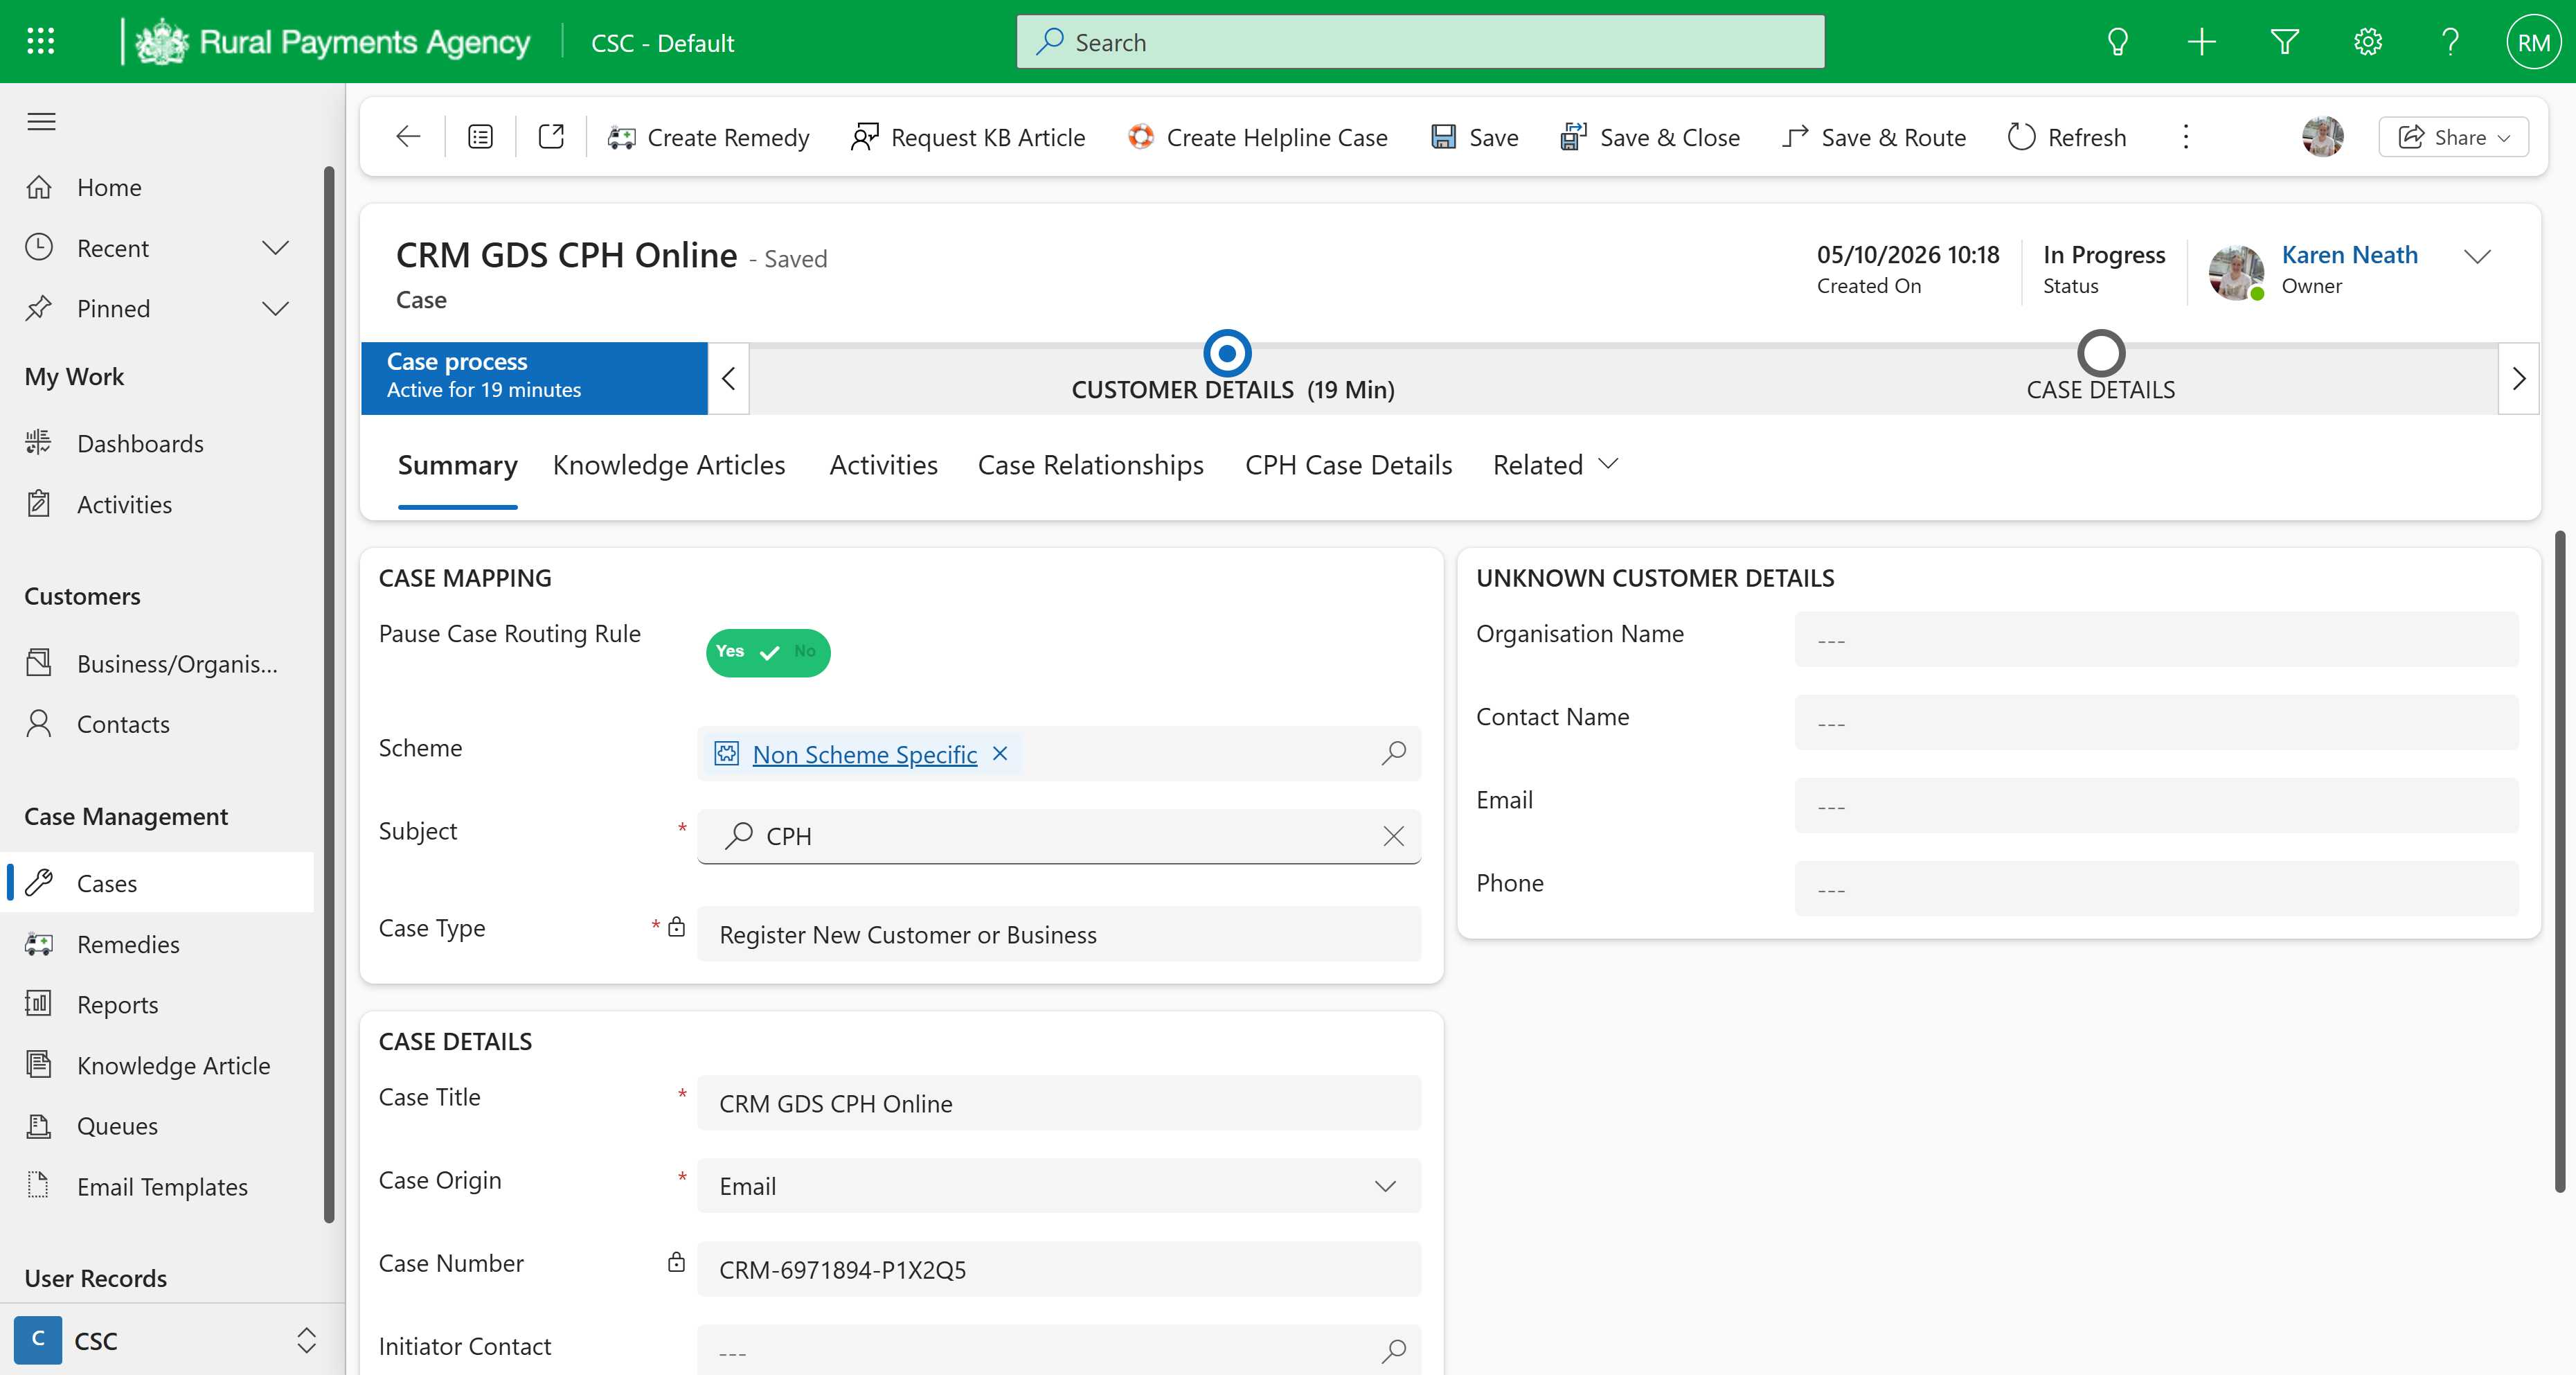
Workflow: tc01 Check and Update Priority

Step 1: Use Browser Edge: Case: Case - SLA: CRM GDS CPH Online - Dynamics 365 in window 'Case: Case - SLA: CRM GDS CPH Online - Dynamics 365' (msedge.exe)
